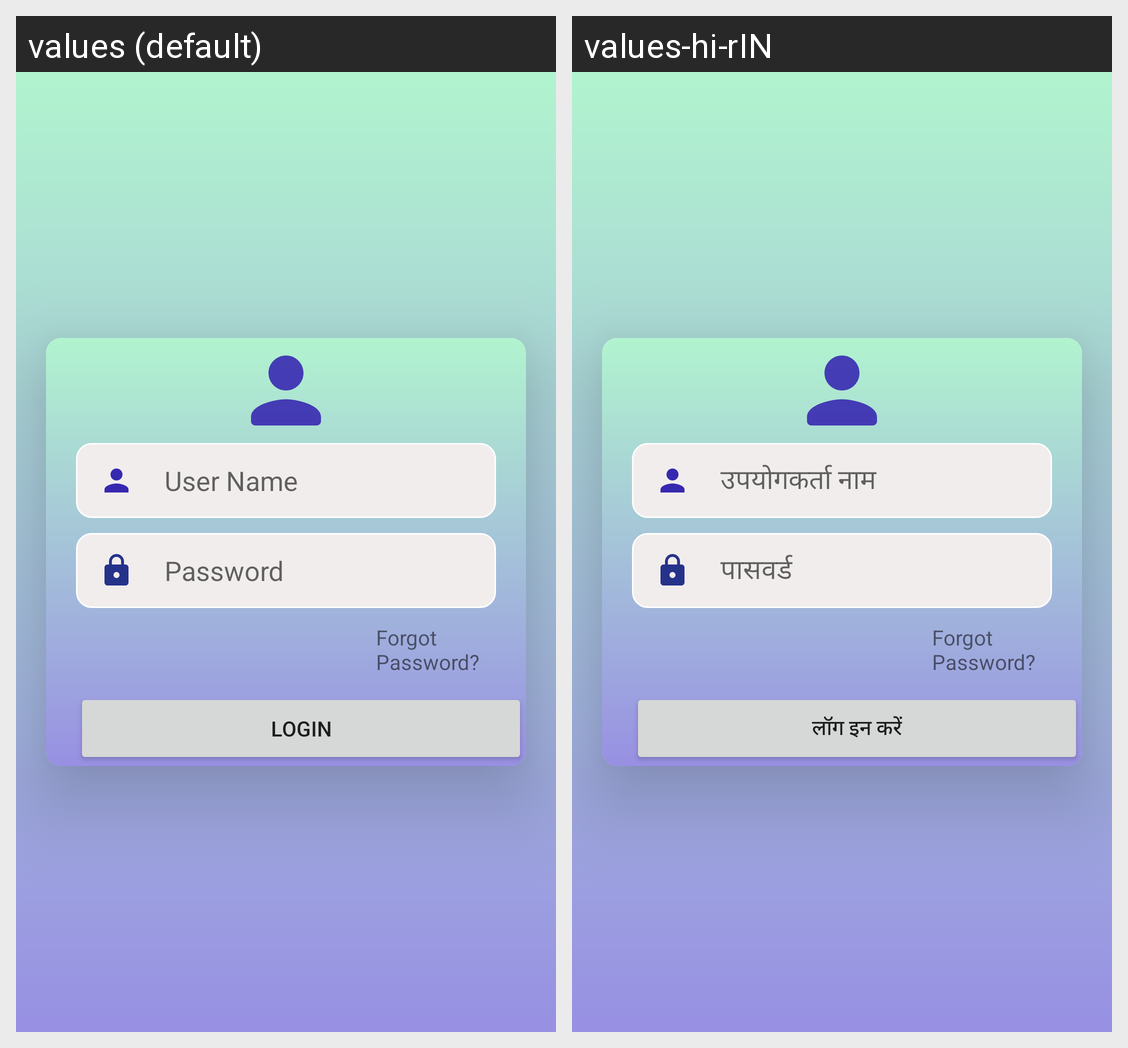

Translations of the strings shown on this Android screen, per locale in the grid:
Android screen res/layout/fragment_login_page.xml rendered under 2 locales, left to right: values (default), values-hi-rIN. Device: Nexus 5 (rendered at 1080×1920; each locale shown at half size, 540×960, under a caption strip naming it); theme Theme.Priya.
Strings drawn on this screen, with the default value and each locale's value (text and hints the layout hard-codes, and strings that could not be matched under every locale, appear in the picture but are not listed):

user_name
  values: User Name
  values-hi-rIN: उपयोगकर्ता नाम

password
  values: Password
  values-hi-rIN: पासवर्ड

login
  values: Login
  values-hi-rIN: लॉग इन करें
